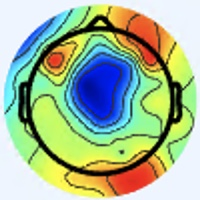

The data file committed next to this chart (first rows):
[238 245 255], [238 245 255], [238 245 255], [238 245 255], [238 245 255], [238 245 255], [238 245 255], [238 245 255], [238 245 255], [238 245 255], [238 245 255], [238 245 255], [238 245 255], [238 245 255], [238 245 255], [238 245 255], [238 245 255], [238 245 255], [238 245 255], [238 245 255], [238 245 255], [238 245 255], [238 245 255], [238 245 255]
[238 245 255], [238 245 255], [238 245 255], [238 245 255], [238 245 255], [238 245 255], [238 245 255], [238 245 255], [238 245 255], [238 245 255], [238 245 255], [238 245 255], [238 245 255], [238 245 255], [238 245 255], [238 245 255], [238 245 255], [238 245 255], [238 245 255], [238 245 255], [238 245 255], [238 245 255], [238 245 255], [238 245 255]
[238 245 255], [238 245 255], [238 245 255], [238 245 255], [238 245 255], [238 245 255], [238 245 255], [238 245 255], [238 245 255], [238 245 255], [238 245 255], [238 245 255], [238 245 255], [238 245 255], [238 245 255], [238 245 255], [238 245 255], [238 245 255], [238 245 255], [238 245 255], [238 245 255], [238 245 255], [238 245 255], [238 245 255]
[238 245 255], [238 245 255], [238 245 255], [238 245 255], [238 245 255], [238 245 255], [238 245 255], [238 245 255], [238 245 255], [238 245 255], [238 245 255], [238 245 255], [238 245 255], [238 245 255], [238 245 255], [238 245 255], [238 245 255], [238 245 255], [238 245 255], [238 245 255], [238 245 255], [238 245 255], [238 245 255], [238 245 255]
[238 245 255], [238 245 255], [238 245 255], [238 245 255], [238 245 255], [238 245 255], [238 245 255], [238 245 255], [238 245 255], [238 245 255], [238 245 255], [238 245 255], [238 245 255], [238 245 255], [238 245 255], [238 245 255], [238 245 255], [238 245 255], [238 245 255], [238 245 255], [238 245 255], [238 245 255], [238 245 255], [238 245 255]
[238 245 255], [238 245 255], [238 245 255], [238 245 255], [238 245 255], [238 245 255], [238 245 255], [238 245 255], [238 245 255], [238 245 255], [238 245 255], [238 245 255], [238 245 255], [238 245 255], [238 245 255], [238 245 255], [238 245 255], [238 245 255], [238 245 255], [238 245 255], [238 245 255], [238 245 255], [238 245 255], [238 245 255]
[238 245 255], [238 245 255], [238 245 255], [238 245 255], [238 245 255], [238 245 255], [238 245 255], [238 245 255], [238 245 255], [238 245 255], [238 245 255], [238 245 255], [238 245 255], [238 245 255], [238 245 255], [238 245 255], [238 245 255], [238 245 255], [238 245 255], [238 245 255], [238 245 255], [238 245 255], [238 245 255], [238 245 255]
[238 245 255], [238 245 255], [238 245 255], [238 245 255], [238 245 255], [238 245 255], [238 245 255], [238 245 255], [238 245 255], [238 245 255], [238 245 255], [238 245 255], [238 245 255], [238 245 255], [238 245 255], [238 245 255], [238 245 255], [238 245 255], [238 245 255], [238 245 255], [238 245 255], [238 245 255], [238 245 255], [238 245 255]
[238 245 255], [238 245 255], [238 245 255], [238 245 255], [238 245 255], [238 245 255], [238 245 255], [238 245 255], [238 245 255], [238 245 255], [238 245 255], [238 245 255], [238 245 255], [238 245 255], [238 245 255], [238 245 255], [238 245 255], [238 245 255], [238 245 255], [238 245 255], [238 245 255], [238 245 255], [238 245 255], [238 245 255]
[238 245 255], [238 245 255], [238 245 255], [238 245 255], [238 245 255], [238 245 255], [238 245 255], [238 245 255], [238 245 255], [238 245 255], [238 245 255], [238 245 255], [238 245 255], [238 245 255], [238 245 255], [238 245 255], [238 245 255], [238 245 255], [238 245 255], [238 245 255], [238 245 255], [238 245 255], [238 245 255], [238 245 255]
[238 245 255], [238 245 255], [238 245 255], [238 245 255], [238 245 255], [238 245 255], [238 245 255], [238 245 255], [238 245 255], [238 245 255], [238 245 255], [238 245 255], [238 245 255], [238 245 255], [238 245 255], [238 245 255], [238 245 255], [238 245 255], [238 245 255], [238 245 255], [238 245 255], [238 245 255], [238 245 255], [238 245 255]
[238 245 255], [238 245 255], [238 245 255], [238 245 255], [238 245 255], [238 245 255], [238 245 255], [238 245 255], [238 245 255], [238 245 255], [238 245 255], [238 245 255], [238 245 255], [238 245 255], [238 245 255], [238 245 255], [238 245 255], [238 245 255], [238 245 255], [238 245 255], [238 245 255], [238 245 255], [238 245 255], [238 245 255]
[238 245 255], [238 245 255], [238 245 255], [238 245 255], [238 245 255], [238 245 255], [238 245 255], [238 245 255], [238 245 255], [238 245 255], [238 245 255], [238 245 255], [238 245 255], [238 245 255], [238 245 255], [238 245 255], [238 245 255], [238 245 255], [238 245 255], [238 245 255], [238 245 255], [238 245 255], [238 245 255], [238 245 255]
[238 245 255], [238 245 255], [238 245 255], [238 245 255], [238 245 255], [238 245 255], [238 245 255], [238 245 255], [238 245 255], [238 245 255], [238 245 255], [238 245 255], [238 245 255], [238 245 255], [238 245 255], [238 245 255], [238 245 255], [238 245 255], [238 245 255], [238 245 255], [238 245 255], [238 245 255], [238 245 255], [238 245 255]
[238 245 255], [238 245 255], [238 245 255], [238 245 255], [238 245 255], [238 245 255], [238 245 255], [238 245 255], [238 245 255], [238 245 255], [238 245 255], [238 245 255], [238 245 255], [238 245 255], [238 245 255], [238 245 255], [238 245 255], [238 245 255], [238 245 255], [238 245 255], [238 245 255], [238 245 255], [238 245 255], [238 245 255]
[238 245 255], [238 245 255], [238 245 255], [238 245 255], [238 245 255], [238 245 255], [238 245 255], [238 245 255], [238 245 255], [238 245 255], [238 245 255], [238 245 255], [238 245 255], [238 245 255], [238 245 255], [238 245 255], [238 245 255], [238 245 255], [238 245 255], [238 245 255], [238 245 255], [238 245 255], [238 245 255], [238 245 255]
[238 245 255], [238 245 255], [238 245 255], [238 245 255], [238 245 255], [238 245 255], [238 245 255], [238 245 255], [238 245 255], [238 245 255], [238 245 255], [238 245 255], [238 245 255], [238 245 255], [238 245 255], [238 245 255], [238 245 255], [238 245 255], [238 245 255], [238 245 255], [238 245 255], [238 245 255], [238 245 255], [238 245 255]
[238 245 255], [238 245 255], [238 245 255], [238 245 255], [238 245 255], [238 245 255], [238 245 255], [238 245 255], [238 245 255], [238 245 255], [238 245 255], [238 245 255], [238 245 255], [238 245 255], [238 245 255], [238 245 255], [238 245 255], [238 245 255], [238 245 255], [238 245 255], [238 245 255], [238 245 255], [238 245 255], [238 245 255]
[238 245 255], [238 245 255], [238 245 255], [238 245 255], [238 245 255], [238 245 255], [238 245 255], [238 245 255], [238 245 255], [238 245 255], [238 245 255], [238 245 255], [238 245 255], [238 245 255], [238 245 255], [238 245 255], [238 245 255], [238 245 255], [238 245 255], [238 245 255], [238 245 255], [238 245 255], [238 245 255], [238 245 255]
[238 245 255], [238 245 255], [238 245 255], [238 245 255], [238 245 255], [238 245 255], [238 245 255], [238 245 255], [238 245 255], [238 245 255], [238 245 255], [238 245 255], [238 245 255], [238 245 255], [238 245 255], [238 245 255], [238 245 255], [238 245 255], [238 245 255], [238 245 255], [238 245 255], [238 245 255], [238 245 255], [238 245 255]
[238 245 255], [238 245 255], [238 245 255], [238 245 255], [238 245 255], [238 245 255], [238 245 255], [238 245 255], [238 245 255], [238 245 255], [238 245 255], [238 245 255], [238 245 255], [238 245 255], [238 245 255], [238 245 255], [238 245 255], [238 245 255], [238 245 255], [238 245 255], [238 245 255], [238 245 255], [238 245 255], [238 245 255]
[238 245 255], [238 245 255], [238 245 255], [238 245 255], [238 245 255], [238 245 255], [238 245 255], [238 245 255], [238 245 255], [238 245 255], [238 245 255], [238 245 255], [238 245 255], [238 245 255], [238 245 255], [238 245 255], [238 245 255], [238 245 255], [238 245 255], [238 245 255], [238 245 255], [238 245 255], [238 245 255], [238 245 255]
[238 245 255], [238 245 255], [238 245 255], [238 245 255], [238 245 255], [238 245 255], [238 245 255], [238 245 255], [238 245 255], [238 245 255], [238 245 255], [238 245 255], [238 245 255], [238 245 255], [238 245 255], [238 245 255], [238 245 255], [238 245 255], [238 245 255], [238 245 255], [238 245 255], [238 245 255], [238 245 255], [238 245 255]
[238 245 255], [238 245 255], [238 245 255], [238 245 255], [238 245 255], [238 245 255], [238 245 255], [238 245 255], [238 245 255], [238 245 255], [238 245 255], [238 245 255], [238 245 255], [238 245 255], [238 245 255], [238 245 255], [238 245 255], [238 245 255], [238 245 255], [238 245 255], [238 245 255], [238 245 255], [238 245 255], [238 245 255]
[238 245 255], [238 245 255], [238 245 255], [238 245 255], [238 245 255], [238 245 255], [238 245 255], [238 245 255], [238 245 255], [238 245 255], [238 245 255], [238 245 255], [238 245 255], [238 245 255], [238 245 255], [238 245 255], [238 245 255], [238 245 255], [238 245 255], [238 245 255], [238 245 255], [238 245 255], [238 245 255], [238 245 255]
[238 245 255], [238 245 255], [238 245 255], [238 245 255], [238 245 255], [238 245 255], [238 245 255], [238 245 255], [238 245 255], [238 245 255], [238 245 255], [238 245 255], [238 245 255], [238 245 255], [238 245 255], [238 245 255], [238 245 255], [238 245 255], [238 245 255], [238 245 255], [238 245 255], [238 245 255], [238 245 255], [238 245 255]
[238 245 255], [238 245 255], [238 245 255], [238 245 255], [238 245 255], [238 245 255], [238 245 255], [238 245 255], [238 245 255], [238 245 255], [238 245 255], [238 245 255], [238 245 255], [238 245 255], [238 245 255], [238 245 255], [238 245 255], [238 245 255], [238 245 255], [238 245 255], [238 245 255], [238 245 255], [238 245 255], [238 245 255]
[238 245 255], [238 245 255], [238 245 255], [238 245 255], [238 245 255], [238 245 255], [238 245 255], [238 245 255], [238 245 255], [238 245 255], [238 245 255], [238 245 255], [238 245 255], [238 245 255], [238 245 255], [238 245 255], [238 245 255], [238 245 255], [238 245 255], [238 245 255], [238 245 255], [238 245 255], [238 245 255], [238 245 255]
[238 245 255], [238 245 255], [238 245 255], [238 245 255], [238 245 255], [238 245 255], [238 245 255], [238 245 255], [238 245 255], [238 245 255], [238 245 255], [238 245 255], [238 245 255], [238 245 255], [238 245 255], [238 245 255], [238 245 255], [238 245 255], [238 245 255], [238 245 255], [238 245 255], [238 245 255], [238 245 255], [238 245 255]
[238 245 255], [238 245 255], [238 245 255], [238 245 255], [238 245 255], [238 245 255], [238 245 255], [238 245 255], [238 245 255], [238 245 255], [238 245 255], [238 245 255], [238 245 255], [238 245 255], [238 245 255], [238 245 255], [238 245 255], [238 245 255], [238 245 255], [238 245 255], [238 245 255], [238 245 255], [238 245 255], [238 245 255]
[238 245 255], [238 245 255], [238 245 255], [238 245 255], [238 245 255], [238 245 255], [238 245 255], [238 245 255], [238 245 255], [238 245 255], [238 245 255], [238 245 255], [238 245 255], [238 245 255], [238 245 255], [238 245 255], [238 245 255], [238 245 255], [238 245 255], [238 245 255], [238 245 255], [238 245 255], [238 245 255], [238 245 255]
[238 245 255], [238 245 255], [238 245 255], [238 245 255], [238 245 255], [238 245 255], [238 245 255], [238 245 255], [238 245 255], [238 245 255], [238 245 255], [238 245 255], [238 245 255], [238 245 255], [238 245 255], [238 245 255], [238 245 255], [238 245 255], [238 245 255], [238 245 255], [238 245 253], [238 245 253], [238 245 253], [238 245 255]
[238 245 255], [238 245 255], [238 245 255], [238 245 255], [238 245 255], [238 245 255], [238 245 255], [238 245 255], [238 245 255], [238 245 255], [238 245 255], [238 245 255], [238 245 255], [238 245 255], [238 245 255], [238 245 255], [237 245 255], [238 244 255], [240 244 255], [240 244 253], [238 245 251], [237 247 249], [237 246 251], [237 246 253]
[238 245 255], [238 245 255], [238 245 255], [238 245 255], [238 245 255], [238 245 255], [238 245 255], [238 245 255], [238 245 255], [238 245 255], [238 245 255], [238 245 255], [238 245 255], [238 245 255], [238 245 255], [238 245 255], [237 246 255], [238 245 255], [240 244 255], [240 244 255], [238 245 251], [236 247 249], [236 247 253], [236 247 253]
[238 245 255], [238 245 255], [238 245 255], [238 245 255], [238 245 255], [238 245 255], [238 245 255], [238 245 255], [238 245 255], [238 245 255], [238 245 255], [238 245 255], [238 245 255], [238 245 255], [238 245 255], [238 245 255], [238 245 253], [238 245 253], [240 244 255], [240 244 255], [237 246 253], [236 247 253], [236 246 255], [236 246 255]
[238 245 255], [238 245 255], [238 245 255], [238 245 255], [238 245 255], [238 245 255], [238 245 255], [238 245 255], [238 245 255], [238 245 255], [238 245 255], [238 245 255], [238 245 255], [238 245 255], [238 245 255], [238 245 255], [238 245 253], [238 245 253], [240 244 255], [240 244 255], [237 245 255], [237 245 255], [236 246 255], [237 245 255]
[238 245 255], [238 245 255], [238 245 255], [238 245 255], [238 245 255], [238 245 255], [238 245 255], [238 245 255], [238 245 255], [238 245 255], [238 245 255], [238 245 255], [238 245 255], [238 245 255], [238 245 255], [238 245 255], [237 246 255], [238 245 255], [238 245 255], [238 245 255], [238 244 255], [238 244 255], [238 244 255], [238 244 255]
[238 245 255], [238 245 255], [238 245 255], [238 245 255], [238 245 255], [238 245 255], [238 245 255], [238 245 255], [238 245 255], [238 245 255], [238 245 255], [238 245 255], [238 245 255], [238 245 255], [238 245 255], [238 245 255], [237 246 255], [237 246 255], [238 245 253], [238 245 255], [240 243 255], [241 242 255], [241 243 255], [241 244 253]
[238 245 255], [238 245 255], [238 245 255], [238 245 255], [238 245 255], [238 245 255], [238 245 255], [238 245 255], [238 245 255], [238 245 255], [238 245 255], [238 245 255], [238 245 255], [238 245 255], [238 245 255], [238 245 255], [237 246 255], [237 246 255], [237 246 253], [238 245 255], [241 242 255], [243 242 255], [243 243 255], [241 244 251]
[238 245 255], [238 245 255], [238 245 255], [238 245 255], [238 245 255], [238 245 255], [238 245 255], [238 245 255], [238 245 255], [238 245 255], [238 245 255], [238 245 255], [238 245 255], [238 245 255], [238 245 255], [238 245 255], [238 245 253], [237 246 253], [238 245 253], [238 245 253], [241 243 255], [243 242 255], [241 244 253], [238 244 255]
[238 245 255], [238 245 255], [238 245 255], [238 245 255], [238 245 255], [238 245 255], [238 245 255], [238 245 255], [238 245 255], [238 245 255], [238 245 255], [238 245 255], [238 245 255], [238 245 255], [238 245 255], [238 245 253], [239 247 250], [237 245 248], [241 245 254], [240 244 253], [241 244 253], [241 244 251], [247 254 255], [235 250 255]
[238 245 255], [238 245 255], [238 245 255], [238 245 255], [238 245 255], [238 245 255], [238 245 255], [238 245 255], [238 245 255], [238 245 255], [238 245 255], [238 245 255], [238 245 255], [238 245 255], [238 245 255], [238 245 253], [240 245 249], [240 245 249], [240 244 253], [241 245 255], [245 245 253], [242 246 255], [237 251 255], [210 233 255]
[238 245 255], [238 245 255], [238 245 255], [238 245 255], [238 245 255], [238 245 255], [238 245 255], [238 245 255], [238 245 255], [238 245 255], [238 245 255], [238 245 255], [238 245 255], [238 245 255], [238 245 255], [238 245 255], [238 245 253], [238 245 253], [236 242 254], [240 244 255], [248 248 255], [238 245 255], [205 228 255], [155 190 255]
[238 245 255], [238 245 255], [238 245 255], [238 245 255], [238 245 255], [238 245 255], [238 245 255], [238 245 255], [238 245 255], [238 245 255], [238 245 255], [238 245 255], [238 245 255], [238 245 255], [238 245 255], [238 245 255], [238 245 255], [239 247 255], [239 247 255], [239 247 255], [245 248 255], [224 235 255], [162 192 254], [100 143 238]
[238 245 255], [238 245 255], [238 245 255], [238 245 255], [238 245 255], [238 245 255], [238 245 255], [238 245 255], [238 245 255], [238 245 255], [238 245 255], [238 245 255], [238 245 255], [238 245 255], [238 245 255], [238 245 255], [238 246 255], [235 243 254], [237 245 255], [234 244 255], [230 243 255], [198 219 255], [115 151 247], [ 50  99 228]
[238 245 255], [238 245 255], [238 245 255], [238 245 255], [238 245 255], [238 245 255], [238 245 255], [238 245 255], [238 245 255], [238 245 255], [238 245 255], [238 245 255], [238 245 255], [238 245 255], [238 245 255], [238 245 255], [238 244 255], [235 243 254], [241 249 255], [232 245 255], [202 224 255], [152 185 255], [ 74 116 234], [ 23  78 222]
[238 245 255], [238 245 255], [238 245 255], [238 245 255], [238 245 255], [238 245 255], [238 245 255], [238 245 255], [238 245 255], [238 245 255], [238 245 255], [238 245 255], [238 245 255], [238 245 255], [238 245 255], [238 245 255], [238 242 253], [242 246 255], [249 255 255], [231 246 255], [155 188 255], [ 89 134 235], [ 50 100 231], [ 32  90 233]
[240 244 255], [238 245 255], [238 245 255], [238 245 255], [238 245 255], [238 245 255], [237 246 255], [237 245 255], [238 244 255], [238 245 255], [240 244 255], [238 245 255], [237 246 255], [237 246 255], [238 245 255], [240 244 255], [241 245 255], [238 244 255], [238 249 255], [208 230 255], [111 154 246], [ 46 101 220], [ 37  97 230], [ 39 105 243]
[241 243 255], [240 244 255], [237 245 255], [237 246 255], [238 245 253], [237 246 253], [236 246 255], [236 246 255], [238 246 255], [237 243 255], [244 247 255], [238 242 251], [237 247 255], [237 247 255], [239 243 252], [241 245 254], [245 251 255], [233 245 255], [199 218 255], [144 176 249], [ 78 130 239], [ 37 100 229], [ 34 101 232], [ 38 108 238]
[241 243 255], [240 244 255], [237 245 255], [237 246 255], [238 245 251], [238 245 251], [236 246 255], [236 246 255], [237 245 255], [237 243 255], [242 246 255], [239 243 252], [237 245 255], [236 244 255], [240 244 255], [239 246 255], [242 251 255], [216 235 255], [152 181 247], [ 92 136 231], [ 54 114 236], [ 34 102 235], [ 39 110 238], [ 45 117 237]
[237 244 255], [237 245 255], [237 245 255], [238 245 255], [238 245 251], [240 245 251], [240 245 251], [238 245 253], [238 246 255], [236 244 255], [238 244 255], [241 245 255], [241 244 253], [238 242 251], [240 249 255], [233 245 255], [226 243 255], [195 222 255], [114 155 245], [ 55 110 229], [ 41 105 237], [ 39 107 242], [ 48 116 243], [ 57 123 233]
[236 246 255], [237 245 255], [237 245 255], [238 245 255], [240 244 253], [241 244 251], [241 244 249], [240 245 251], [239 248 255], [236 244 255], [237 243 255], [243 246 255], [244 244 252], [240 243 250], [243 252 255], [229 244 255], [201 226 255], [158 194 255], [ 82 135 239], [ 37 100 229], [ 39 106 239], [ 48 116 243], [ 54 116 229], [ 59 114 205]
[237 246 251], [237 246 253], [237 245 255], [238 244 255], [241 244 253], [243 243 251], [241 244 251], [240 244 253], [238 246 255], [237 245 255], [239 243 254], [245 245 253], [245 244 252], [243 243 251], [248 255 255], [228 246 255], [170 203 254], [112 161 240], [ 68 128 238], [ 48 114 237], [ 47 117 238], [ 55 119 227], [ 49 101 187], [ 45  86 152]
[237 247 248], [237 247 249], [237 246 255], [238 244 255], [241 243 255], [241 244 253], [241 244 253], [240 244 253], [236 244 255], [236 246 255], [240 244 255], [242 245 254], [243 243 253], [240 244 255], [239 251 255], [215 240 255], [139 183 248], [ 75 134 226], [ 60 128 237], [ 62 129 242], [ 58 120 219], [ 57 112 194], [ 42  88 150], [ 32  72 121]
[238 246 248], [238 246 249], [240 244 253], [240 244 255], [238 244 255], [238 244 255], [240 244 255], [240 244 255], [236 244 255], [236 246 255], [237 245 255], [237 245 255], [241 247 255], [235 244 255], [216 236 255], [179 213 255], [108 161 239], [ 61 129 226], [ 66 140 245], [ 66 135 228], [ 46  91 156], [ 31  69 116], [ 32  75 117], [ 45  97 137]
[240 245 251], [240 245 251], [240 244 253], [238 244 255], [237 244 255], [237 244 255], [238 244 255], [238 245 255], [238 246 255], [236 246 255], [235 245 255], [237 245 255], [244 250 255], [231 244 255], [189 222 255], [140 187 241], [ 88 146 220], [ 53 118 202], [ 60 128 213], [ 65 125 197], [ 40  82 130], [ 24  64 100], [ 35  87 124], [ 59 126 169]
[241 243 255], [240 244 255], [238 244 255], [237 245 255], [236 245 255], [237 245 255], [238 245 253], [238 245 253], [233 246 254], [235 248 255], [238 246 249], [243 246 251], [249 252 255], [230 246 255], [158 199 251], [ 99 154 218], [ 60 114 174], [ 34  85 140], [ 36  79 130], [ 39  83 130], [ 41  94 138], [ 54 116 163], [ 63 134 186], [ 72 157 212]
[240 243 255], [240 243 255], [238 244 255], [237 245 255], [237 245 255], [238 245 255], [240 244 253], [238 245 253], [238 248 255], [237 248 254], [239 244 248], [240 245 249], [246 250 255], [221 237 255], [133 173 224], [ 73 124 181], [ 44  92 141], [ 30  75 117], [ 26  65 106], [ 30  77 119], [ 52 120 169], [ 81 164 218], [ 85 176 233], [ 82 181 240]
[238 244 255], [238 244 255], [238 245 255], [238 245 255], [240 244 253], [241 244 253], [241 243 255], [241 243 255], [239 243 254], [240 244 255], [241 248 255], [235 245 255], [224 237 253], [186 204 226], [ 99 123 151], [ 38  68 104], [ 33  70 112], [ 43  90 136], [ 56 113 166], [ 62 135 190], [ 72 163 220], [ 82 182 241], [ 82 187 242], [ 86 193 247]
[238 244 255], [238 245 255], [238 245 255], [238 245 253], [240 244 253], [241 244 253], [241 243 255], [241 243 255], [241 243 255], [239 243 254], [242 249 255], [234 244 254], [194 210 225], [142 160 180], [ 75  97 120], [26 57 86], [ 36  79 121], [ 57 115 165], [ 83 155 214], [ 93 182 242], [ 86 189 248], [ 79 190 245], [ 84 196 246], [ 93 205 251]
[243 243 255], [241 243 255], [240 244 255], [238 244 255], [237 246 255], [238 245 253], [238 245 251], [238 245 251], [239 246 254], [240 247 255], [250 255 255], [234 241 249], [158 168 178], [ 87 108 127], [ 62  98 132], [ 51 104 148], [ 64 131 183], [ 75 156 212], [ 87 176 236], [ 92 188 248], [ 92 196 249], [ 90 200 249], [ 91 206 250], [ 93 211 249]
... 139 more rows
